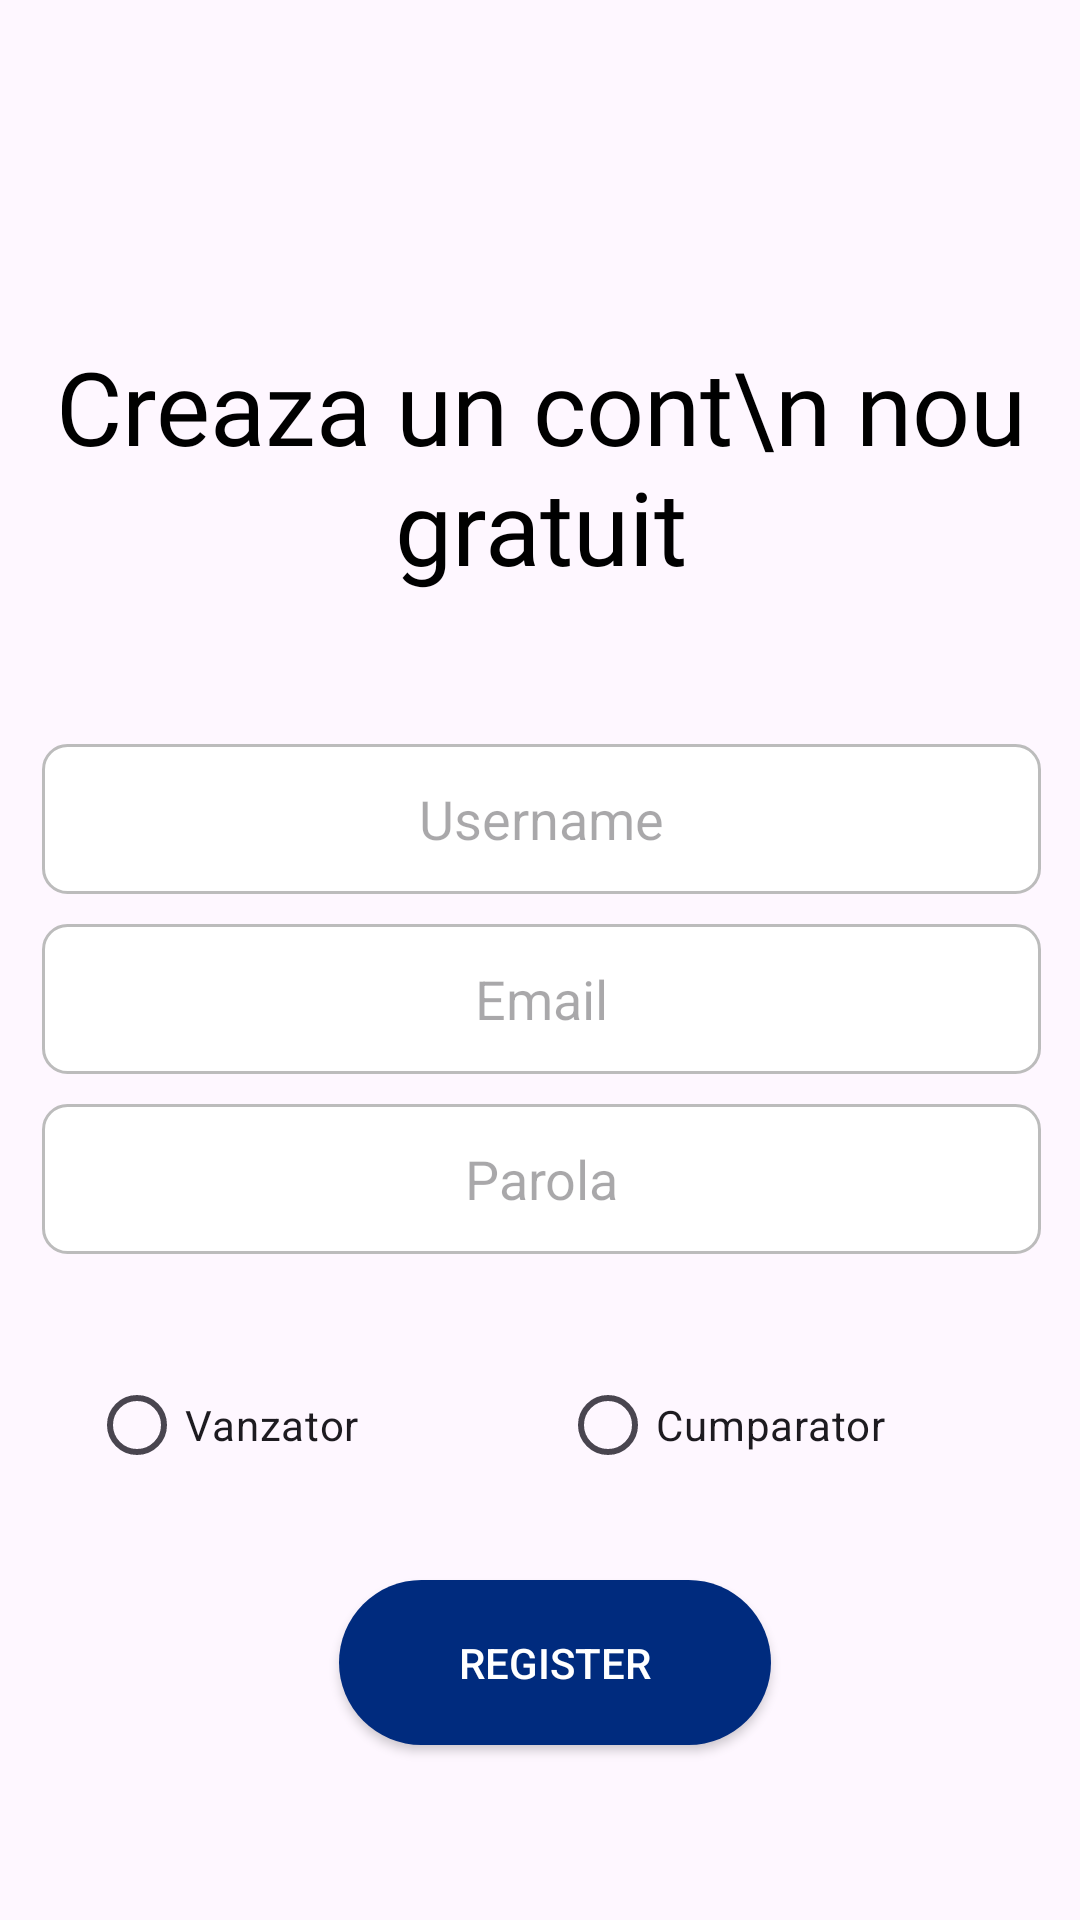

Reconstruct the res/layout file that produces this screen, plus the resources it refers to.
<!-- AndroidManifest.xml: application theme Theme.AplicatiBID -->
<!-- res/layout/activity_register.xml -->
<?xml version="1.0" encoding="utf-8"?>
<androidx.constraintlayout.widget.ConstraintLayout xmlns:android="http://schemas.android.com/apk/res/android"
    xmlns:app="http://schemas.android.com/apk/res-auto"
    xmlns:tools="http://schemas.android.com/tools"
    android:id="@+id/main"
    android:layout_width="match_parent"
    android:layout_height="match_parent"
    android:background="@drawable/design_fr_titlu"
    tools:context=".RegisterActivity">

    <androidx.constraintlayout.widget.ConstraintLayout
        android:id="@+id/white_card_container"
        android:layout_width="373dp"
        android:layout_height="583dp"
        android:background="@drawable/white_card"
        android:padding="20dp"
        app:layout_constraintBottom_toBottomOf="parent"
        app:layout_constraintEnd_toEndOf="parent"
        app:layout_constraintStart_toStartOf="parent"
        app:layout_constraintTop_toTopOf="parent"
        app:layout_constraintWidth_percent="0.75">

        <EditText
            android:id="@+id/editTextTextEmailAddress3"
            android:layout_width="333dp"
            android:layout_height="50dp"
            android:layout_marginTop="50dp"
            android:background="@drawable/edit_text"
            android:hint="Username"
            android:inputType="textEmailAddress"
            android:textAlignment="center"
            android:textColor="#000000"
            app:layout_constraintBottom_toTopOf="@+id/editTextTextEmailAddress"
            app:layout_constraintEnd_toEndOf="parent"
            app:layout_constraintStart_toStartOf="parent"
            app:layout_constraintTop_toBottomOf="@+id/textView4" />

        <TextView
            android:id="@+id/textView4"
            android:layout_width="wrap_content"
            android:layout_height="wrap_content"
            android:layout_marginTop="64dp"
            android:fontFamily="@font/arimo"
            android:text="Creaza un cont\n nou gratuit"
            android:textAlignment="center"
            android:textColor="#000000"
            android:textSize="34sp"
            app:layout_constraintEnd_toEndOf="parent"
            app:layout_constraintStart_toStartOf="parent"
            app:layout_constraintTop_toTopOf="parent" />

        <EditText
            android:id="@+id/editTextTextEmailAddress"
            android:layout_width="0dp"
            android:layout_height="50dp"
            android:layout_marginTop="10dp"
            android:layout_marginBottom="10dp"
            android:background="@drawable/edit_text"
            android:hint="Email"
            android:inputType="textEmailAddress"
            android:textAlignment="center"
            android:textColor="#000000"
            app:layout_constraintBottom_toTopOf="@+id/editTextTextPassword"
            app:layout_constraintEnd_toEndOf="parent"
            app:layout_constraintHorizontal_bias="1.0"
            app:layout_constraintStart_toStartOf="parent"
            app:layout_constraintTop_toBottomOf="@+id/editTextTextEmailAddress3" />

        <EditText
            android:id="@+id/editTextTextPassword"
            android:layout_width="0dp"
            android:layout_height="50dp"
            android:layout_marginTop="10dp"
            android:background="@drawable/edit_text"
            android:hint="Parola"
            android:inputType="textPassword"
            android:textAlignment="center"
            android:textColor="#000000"
            app:layout_constraintEnd_toEndOf="parent"
            app:layout_constraintHorizontal_bias="1.0"
            app:layout_constraintStart_toStartOf="parent"
            app:layout_constraintTop_toBottomOf="@+id/editTextTextEmailAddress" />

        <RadioGroup
            android:id="@+id/radioGroup2"
            android:layout_width="302dp"
            android:layout_height="54dp"
            android:layout_marginStart="31dp"
            android:layout_marginTop="27dp"
            android:layout_marginEnd="31dp"
            android:layout_marginBottom="16dp"
            android:orientation="horizontal"
            app:layout_constraintBottom_toTopOf="@+id/button2"
            app:layout_constraintEnd_toEndOf="parent"
            app:layout_constraintStart_toStartOf="parent"
            app:layout_constraintTop_toBottomOf="@+id/editTextTextPassword">

            <RadioButton
                android:id="@+id/radioButton3"
                android:layout_width="157dp"
                android:layout_height="wrap_content"
                android:text="Vanzator"
                android:textAlignment="textStart" />

            <RadioButton
                android:id="@+id/radioButton4"
                android:layout_width="147dp"
                android:layout_height="wrap_content"
                android:text="Cumparator"
                android:textAlignment="textStart" />
        </RadioGroup>

        <androidx.appcompat.widget.AppCompatButton
            android:id="@+id/button2"
            android:layout_width="wrap_content"
            android:layout_height="55dp"
            android:layout_marginBottom="10dp"
            android:background="@drawable/round_buttons"
            android:paddingStart="40dp"
            android:paddingEnd="40dp"
            android:text="Register"
            android:textColor="#FFFFFF"
            app:layout_constraintBottom_toBottomOf="parent"
            app:layout_constraintEnd_toEndOf="parent"
            app:layout_constraintHorizontal_bias="0.523"
            app:layout_constraintStart_toStartOf="parent" />

    </androidx.constraintlayout.widget.ConstraintLayout>

</androidx.constraintlayout.widget.ConstraintLayout>
<!-- resources referenced by this layout -->
<resources>
  <!-- drawable edit_text (drawable) -->
  <?xml version="1.0" encoding="utf-8"?>
  <shape xmlns:android="http://schemas.android.com/apk/res/android">
      <stroke android:width="1dp" android:color="#BCBCBC" />
      <solid android:color="#FFFFFF" />
      <corners android:radius="8dp" />
  </shape>
  <!-- drawable round_buttons (drawable) -->
  <?xml version="1.0" encoding="utf-8"?>
  <shape xmlns:android="http://schemas.android.com/apk/res/android">
      <solid android:color="#002b7e" />
      <corners android:radius="40dp" />
  </shape>
  <style name="Theme.AplicatiBID" parent="Base.Theme.AplicatiBID" />
  <style name="Base.Theme.AplicatiBID" parent="Theme.Material3.DayNight.NoActionBar">
          
          
      </style>
</resources>
